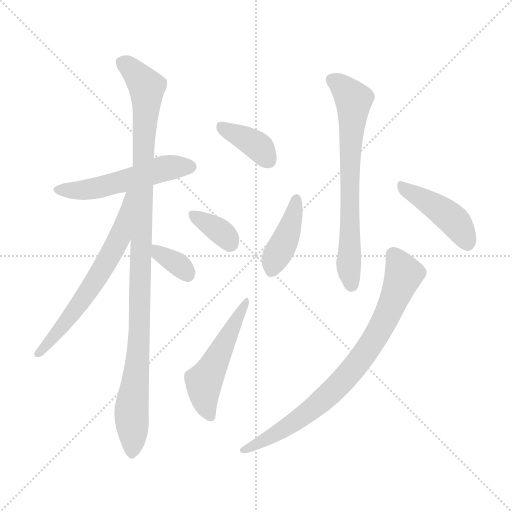
t = 0.00 s
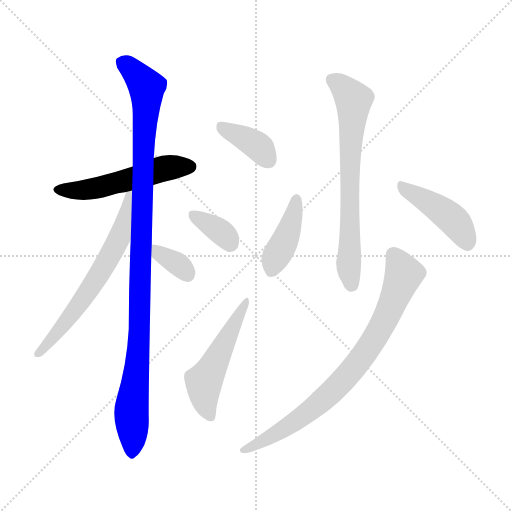
t = 1.59 s
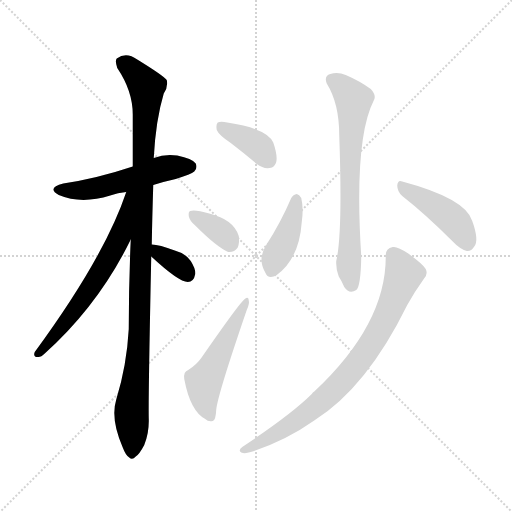
t = 3.17 s
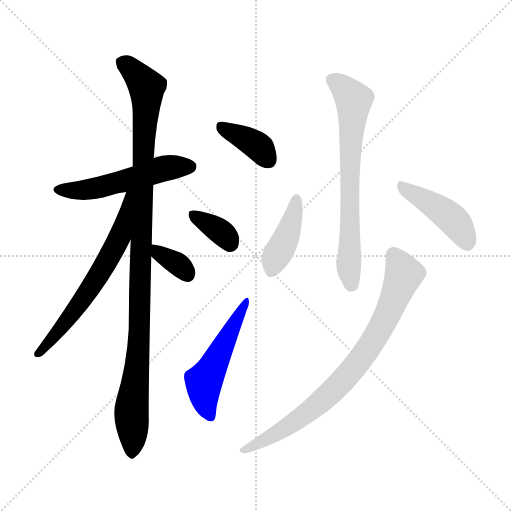
t = 4.76 s
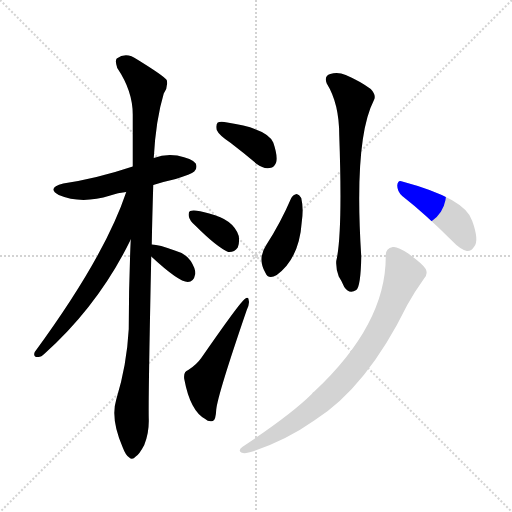
t = 6.35 s
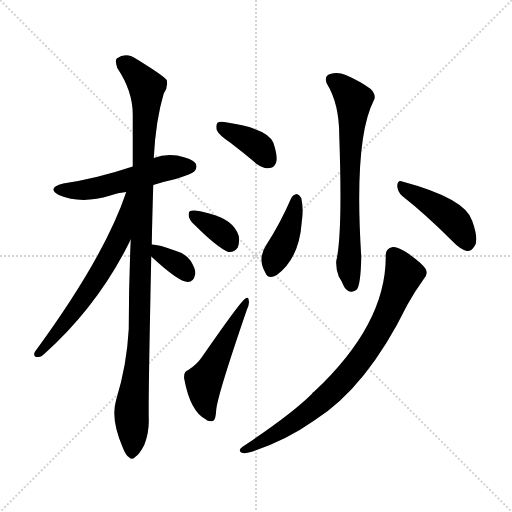
t = 7.94 s

The animated SVG that drew these frames (rendered in a browser with its animation timeline set to each time). Animation: 11 CSS @keyframes rules; one cycle of 7.94 s.

<svg version="1.1" viewBox="0 0 1024 1024" xmlns="http://www.w3.org/2000/svg">
  <g stroke="lightgray" stroke-dasharray="1,1" stroke-width="1" transform="scale(4, 4)">
    <line x1="0" y1="0" x2="256" y2="256"></line>
    <line x1="256" y1="0" x2="0" y2="256"></line>
    <line x1="128" y1="0" x2="128" y2="256"></line>
    <line x1="0" y1="128" x2="256" y2="128"></line>
  </g>
<g transform="scale(1, -1) translate(0, -900)">
   <style type="text/css">
    @keyframes keyframes0 {
      from {
       stroke: blue;
       stroke-dashoffset: 523;
       stroke-width: 128;
       }
       63% {
       animation-timing-function: step-end;
       stroke: blue;
       stroke-dashoffset: 0;
       stroke-width: 128;
       }
       to {
       stroke: black;
       stroke-width: 1024;
       }
       }
       #make-me-a-hanzi-animation-0 {
         animation: keyframes0 0.675618s both;
         animation-delay: 0.000000s;
         animation-timing-function: linear;
       }
    @keyframes keyframes1 {
      from {
       stroke: blue;
       stroke-dashoffset: 1058;
       stroke-width: 128;
       }
       77% {
       animation-timing-function: step-end;
       stroke: blue;
       stroke-dashoffset: 0;
       stroke-width: 128;
       }
       to {
       stroke: black;
       stroke-width: 1024;
       }
       }
       #make-me-a-hanzi-animation-1 {
         animation: keyframes1 1.111003s both;
         animation-delay: 0.675618s;
         animation-timing-function: linear;
       }
    @keyframes keyframes2 {
      from {
       stroke: blue;
       stroke-dashoffset: 626;
       stroke-width: 128;
       }
       67% {
       animation-timing-function: step-end;
       stroke: blue;
       stroke-dashoffset: 0;
       stroke-width: 128;
       }
       to {
       stroke: black;
       stroke-width: 1024;
       }
       }
       #make-me-a-hanzi-animation-2 {
         animation: keyframes2 0.759440s both;
         animation-delay: 1.786621s;
         animation-timing-function: linear;
       }
    @keyframes keyframes3 {
      from {
       stroke: blue;
       stroke-dashoffset: 343;
       stroke-width: 128;
       }
       53% {
       animation-timing-function: step-end;
       stroke: blue;
       stroke-dashoffset: 0;
       stroke-width: 128;
       }
       to {
       stroke: black;
       stroke-width: 1024;
       }
       }
       #make-me-a-hanzi-animation-3 {
         animation: keyframes3 0.529134s both;
         animation-delay: 2.546061s;
         animation-timing-function: linear;
       }
    @keyframes keyframes4 {
      from {
       stroke: blue;
       stroke-dashoffset: 377;
       stroke-width: 128;
       }
       55% {
       animation-timing-function: step-end;
       stroke: blue;
       stroke-dashoffset: 0;
       stroke-width: 128;
       }
       to {
       stroke: black;
       stroke-width: 1024;
       }
       }
       #make-me-a-hanzi-animation-4 {
         animation: keyframes4 0.556803s both;
         animation-delay: 3.075195s;
         animation-timing-function: linear;
       }
    @keyframes keyframes5 {
      from {
       stroke: blue;
       stroke-dashoffset: 352;
       stroke-width: 128;
       }
       53% {
       animation-timing-function: step-end;
       stroke: blue;
       stroke-dashoffset: 0;
       stroke-width: 128;
       }
       to {
       stroke: black;
       stroke-width: 1024;
       }
       }
       #make-me-a-hanzi-animation-5 {
         animation: keyframes5 0.536458s both;
         animation-delay: 3.631999s;
         animation-timing-function: linear;
       }
    @keyframes keyframes6 {
      from {
       stroke: blue;
       stroke-dashoffset: 509;
       stroke-width: 128;
       }
       62% {
       animation-timing-function: step-end;
       stroke: blue;
       stroke-dashoffset: 0;
       stroke-width: 128;
       }
       to {
       stroke: black;
       stroke-width: 1024;
       }
       }
       #make-me-a-hanzi-animation-6 {
         animation: keyframes6 0.664225s both;
         animation-delay: 4.168457s;
         animation-timing-function: linear;
       }
    @keyframes keyframes7 {
      from {
       stroke: blue;
       stroke-dashoffset: 687;
       stroke-width: 128;
       }
       69% {
       animation-timing-function: step-end;
       stroke: blue;
       stroke-dashoffset: 0;
       stroke-width: 128;
       }
       to {
       stroke: black;
       stroke-width: 1024;
       }
       }
       #make-me-a-hanzi-animation-7 {
         animation: keyframes7 0.809082s both;
         animation-delay: 4.832682s;
         animation-timing-function: linear;
       }
    @keyframes keyframes8 {
      from {
       stroke: blue;
       stroke-dashoffset: 408;
       stroke-width: 128;
       }
       57% {
       animation-timing-function: step-end;
       stroke: blue;
       stroke-dashoffset: 0;
       stroke-width: 128;
       }
       to {
       stroke: black;
       stroke-width: 1024;
       }
       }
       #make-me-a-hanzi-animation-8 {
         animation: keyframes8 0.582031s both;
         animation-delay: 5.641764s;
         animation-timing-function: linear;
       }
    @keyframes keyframes9 {
      from {
       stroke: blue;
       stroke-dashoffset: 431;
       stroke-width: 128;
       }
       58% {
       animation-timing-function: step-end;
       stroke: blue;
       stroke-dashoffset: 0;
       stroke-width: 128;
       }
       to {
       stroke: black;
       stroke-width: 1024;
       }
       }
       #make-me-a-hanzi-animation-9 {
         animation: keyframes9 0.600749s both;
         animation-delay: 6.223796s;
         animation-timing-function: linear;
       }
    @keyframes keyframes10 {
      from {
       stroke: blue;
       stroke-dashoffset: 790;
       stroke-width: 128;
       }
       72% {
       animation-timing-function: step-end;
       stroke: blue;
       stroke-dashoffset: 0;
       stroke-width: 128;
       }
       to {
       stroke: black;
       stroke-width: 1024;
       }
       }
       #make-me-a-hanzi-animation-10 {
         animation: keyframes10 0.892904s both;
         animation-delay: 6.824544s;
         animation-timing-function: linear;
       }
</style>
<path d="M 306.5 530.0 Q 328.5 537.0 351.5 542.0 Q 382.5 552.0 388.5 557.0 Q 395.5 564.0 391.5 573.0 Q 384.5 583.0 354.5 589.0 Q 330.5 593.0 307.5 584.0 L 265.5 567.0 Q 193.5 543.0 126.5 533.0 Q 92.5 524.0 117.5 510.0 Q 162.5 491.0 220.5 509.0 Q 235.5 515.0 252.5 516.0 L 306.5 530.0 Z" fill="lightgray"></path> 
<path d="M 303.5 411.0 Q 304.5 466.0 306.5 530.0 L 307.5 584.0 Q 311.5 660.0 327.5 713.0 Q 336.5 726.0 333.5 740.0 Q 326.5 749.0 274.5 781.0 Q 252.5 797.0 233.5 783.0 Q 229.5 779.0 234.5 764.0 Q 265.5 718.0 265.5 671.0 Q 265.5 622.0 265.5 567.0 L 261.5 421.0 Q 257.5 334.0 257.5 242.0 Q 253.5 169.0 232.5 101.0 Q 220.5 62.0 245.5 5.0 Q 251.5 -11.0 258.5 -15.0 Q 264.5 -21.0 271.5 -13.0 Q 278.5 -9.0 288.5 10.0 Q 298.5 34.0 297.5 63.0 Q 296.5 103.0 302.5 387.0 L 303.5 411.0 Z" fill="lightgray"></path> 
<path d="M 252.5 516.0 Q 209.5 387.0 69.5 196.0 Q 65.5 186.0 75.5 186.0 Q 81.5 185.0 89.5 193.0 Q 197.5 290.0 261.5 421.0 C 322.5 544.0 262.5 544.0 252.5 516.0 Z" fill="lightgray"></path> 
<path d="M 302.5 387.0 Q 357.5 336.0 375.5 336.0 Q 387.5 336.0 390.5 352.0 Q 391.5 362.0 381.5 378.0 Q 371.5 393.0 349.5 399.0 Q 318.5 411.0 303.5 411.0 C 275.5 412.0 280.5 407.0 302.5 387.0 Z" fill="lightgray"></path> 
<path d="M 461.5 614.0 Q 486.5 595.0 513.5 572.0 Q 526.5 562.0 539.5 564.0 Q 549.5 565.0 552.5 576.0 Q 555.5 589.0 546.5 615.0 Q 534.5 643.0 454.5 655.0 Q 441.5 658.0 435.5 655.0 Q 431.5 651.0 433.5 640.0 Q 437.5 630.0 461.5 614.0 Z" fill="lightgray"></path> 
<path d="M 391.5 448.0 Q 433.5 406.0 456.5 396.0 Q 468.5 395.0 475.5 405.0 Q 479.5 415.0 477.5 428.0 Q 467.5 461.0 418.5 473.0 Q 388.5 482.0 380.5 478.0 Q 376.5 477.0 377.5 468.0 Q 378.5 459.0 391.5 448.0 Z" fill="lightgray"></path> 
<path d="M 376.5 160.0 Q 366.5 157.0 368.5 142.0 Q 380.5 78.0 410.5 62.0 Q 416.5 56.0 425.5 58.0 Q 431.5 59.0 432.5 81.0 Q 435.5 111.0 493.5 280.0 Q 499.5 293.0 497.5 299.0 Q 497.5 308.0 489.5 302.0 Q 479.5 295.0 402.5 184.0 Q 393.5 171.0 376.5 160.0 Z" fill="lightgray"></path> 
<path d="M 653.5 733.0 Q 678.5 693.0 678.5 629.0 Q 685.5 433.0 672.5 378.0 Q 671.5 363.0 677.5 347.0 Q 683.5 338.0 688.5 326.0 Q 698.5 311.0 712.5 320.0 Q 721.5 327.0 722.5 387.0 Q 707.5 621.0 747.5 699.0 Q 753.5 709.0 741.5 722.0 Q 719.5 738.0 691.5 750.0 Q 675.5 757.0 660.5 752.0 Q 647.5 748.0 653.5 733.0 Z" fill="lightgray"></path> 
<path d="M 582.5 504.0 Q 561.5 455.0 532.5 410.0 Q 514.5 383.0 530.5 355.0 Q 536.5 340.0 553.5 350.0 Q 598.5 383.0 603.5 456.0 Q 607.5 483.0 602.5 504.0 Q 598.5 511.0 593.5 512.0 Q 586.5 511.0 582.5 504.0 Z" fill="lightgray"></path> 
<path d="M 804.5 508.0 Q 850.5 472.0 904.5 418.0 Q 919.5 402.0 933.5 398.0 Q 942.5 397.0 948.5 407.0 Q 958.5 419.0 944.5 458.0 Q 931.5 503.0 804.5 537.0 Q 795.5 541.0 794.5 529.0 Q 794.5 517.0 804.5 508.0 Z" fill="lightgray"></path> 
<path d="M 771.5 388.0 Q 772.5 252.0 628.5 117.0 Q 625.5 116.0 623.5 112.0 Q 583.5 72.0 484.5 6.0 Q 475.5 -1.0 482.5 -5.0 Q 489.5 -8.0 501.5 -4.0 Q 570.5 18.0 628.5 59.0 Q 733.5 125.0 814.5 290.0 Q 829.5 317.0 847.5 342.0 Q 856.5 351.0 851.5 362.0 Q 845.5 372.0 816.5 393.0 Q 794.5 408.0 785.5 406.0 Q 770.5 403.0 771.5 388.0 Z" fill="lightgray"></path> 
      <clipPath id="make-me-a-hanzi-clip-0">
      <path d="M 306.5 530.0 Q 328.5 537.0 351.5 542.0 Q 382.5 552.0 388.5 557.0 Q 395.5 564.0 391.5 573.0 Q 384.5 583.0 354.5 589.0 Q 330.5 593.0 307.5 584.0 L 265.5 567.0 Q 193.5 543.0 126.5 533.0 Q 92.5 524.0 117.5 510.0 Q 162.5 491.0 220.5 509.0 Q 235.5 515.0 252.5 516.0 L 306.5 530.0 Z" fill="lightgray"></path>
      </clipPath>
      <path clip-path="url(#make-me-a-hanzi-clip-0)" d="M 119.5 522.0 L 192.5 523.0 L 333.5 565.0 L 380.5 567.0 " fill="none" id="make-me-a-hanzi-animation-0" stroke-dasharray="395 790" stroke-linecap="round"></path>

      <clipPath id="make-me-a-hanzi-clip-1">
      <path d="M 303.5 411.0 Q 304.5 466.0 306.5 530.0 L 307.5 584.0 Q 311.5 660.0 327.5 713.0 Q 336.5 726.0 333.5 740.0 Q 326.5 749.0 274.5 781.0 Q 252.5 797.0 233.5 783.0 Q 229.5 779.0 234.5 764.0 Q 265.5 718.0 265.5 671.0 Q 265.5 622.0 265.5 567.0 L 261.5 421.0 Q 257.5 334.0 257.5 242.0 Q 253.5 169.0 232.5 101.0 Q 220.5 62.0 245.5 5.0 Q 251.5 -11.0 258.5 -15.0 Q 264.5 -21.0 271.5 -13.0 Q 278.5 -9.0 288.5 10.0 Q 298.5 34.0 297.5 63.0 Q 296.5 103.0 302.5 387.0 L 303.5 411.0 Z" fill="lightgray"></path>
      </clipPath>
      <path clip-path="url(#make-me-a-hanzi-clip-1)" d="M 244.5 777.0 L 293.5 726.0 L 280.5 277.0 L 262.5 80.0 L 263.5 -4.0 " fill="none" id="make-me-a-hanzi-animation-1" stroke-dasharray="930 1860" stroke-linecap="round"></path>

      <clipPath id="make-me-a-hanzi-clip-2">
      <path d="M 252.5 516.0 Q 209.5 387.0 69.5 196.0 Q 65.5 186.0 75.5 186.0 Q 81.5 185.0 89.5 193.0 Q 197.5 290.0 261.5 421.0 C 322.5 544.0 262.5 544.0 252.5 516.0 Z" fill="lightgray"></path>
      </clipPath>
      <path clip-path="url(#make-me-a-hanzi-clip-2)" d="M 259.5 512.0 L 238.5 423.0 L 215.5 381.0 L 149.5 278.0 L 79.5 195.0 " fill="none" id="make-me-a-hanzi-animation-2" stroke-dasharray="498 996" stroke-linecap="round"></path>

      <clipPath id="make-me-a-hanzi-clip-3">
      <path d="M 302.5 387.0 Q 357.5 336.0 375.5 336.0 Q 387.5 336.0 390.5 352.0 Q 391.5 362.0 381.5 378.0 Q 371.5 393.0 349.5 399.0 Q 318.5 411.0 303.5 411.0 C 275.5 412.0 280.5 407.0 302.5 387.0 Z" fill="lightgray"></path>
      </clipPath>
      <path clip-path="url(#make-me-a-hanzi-clip-3)" d="M 308.5 405.0 L 320.5 390.0 L 360.5 368.0 L 374.5 351.0 " fill="none" id="make-me-a-hanzi-animation-3" stroke-dasharray="215 430" stroke-linecap="round"></path>

      <clipPath id="make-me-a-hanzi-clip-4">
      <path d="M 461.5 614.0 Q 486.5 595.0 513.5 572.0 Q 526.5 562.0 539.5 564.0 Q 549.5 565.0 552.5 576.0 Q 555.5 589.0 546.5 615.0 Q 534.5 643.0 454.5 655.0 Q 441.5 658.0 435.5 655.0 Q 431.5 651.0 433.5 640.0 Q 437.5 630.0 461.5 614.0 Z" fill="lightgray"></path>
      </clipPath>
      <path clip-path="url(#make-me-a-hanzi-clip-4)" d="M 441.5 647.0 L 506.5 614.0 L 538.5 578.0 " fill="none" id="make-me-a-hanzi-animation-4" stroke-dasharray="249 498" stroke-linecap="round"></path>

      <clipPath id="make-me-a-hanzi-clip-5">
      <path d="M 391.5 448.0 Q 433.5 406.0 456.5 396.0 Q 468.5 395.0 475.5 405.0 Q 479.5 415.0 477.5 428.0 Q 467.5 461.0 418.5 473.0 Q 388.5 482.0 380.5 478.0 Q 376.5 477.0 377.5 468.0 Q 378.5 459.0 391.5 448.0 Z" fill="lightgray"></path>
      </clipPath>
      <path clip-path="url(#make-me-a-hanzi-clip-5)" d="M 385.5 471.0 L 442.5 436.0 L 459.5 412.0 " fill="none" id="make-me-a-hanzi-animation-5" stroke-dasharray="224 448" stroke-linecap="round"></path>

      <clipPath id="make-me-a-hanzi-clip-6">
      <path d="M 376.5 160.0 Q 366.5 157.0 368.5 142.0 Q 380.5 78.0 410.5 62.0 Q 416.5 56.0 425.5 58.0 Q 431.5 59.0 432.5 81.0 Q 435.5 111.0 493.5 280.0 Q 499.5 293.0 497.5 299.0 Q 497.5 308.0 489.5 302.0 Q 479.5 295.0 402.5 184.0 Q 393.5 171.0 376.5 160.0 Z" fill="lightgray"></path>
      </clipPath>
      <path clip-path="url(#make-me-a-hanzi-clip-6)" d="M 419.5 67.0 L 407.5 109.0 L 407.5 136.0 L 492.5 297.0 " fill="none" id="make-me-a-hanzi-animation-6" stroke-dasharray="381 762" stroke-linecap="round"></path>

      <clipPath id="make-me-a-hanzi-clip-7">
      <path d="M 653.5 733.0 Q 678.5 693.0 678.5 629.0 Q 685.5 433.0 672.5 378.0 Q 671.5 363.0 677.5 347.0 Q 683.5 338.0 688.5 326.0 Q 698.5 311.0 712.5 320.0 Q 721.5 327.0 722.5 387.0 Q 707.5 621.0 747.5 699.0 Q 753.5 709.0 741.5 722.0 Q 719.5 738.0 691.5 750.0 Q 675.5 757.0 660.5 752.0 Q 647.5 748.0 653.5 733.0 Z" fill="lightgray"></path>
      </clipPath>
      <path clip-path="url(#make-me-a-hanzi-clip-7)" d="M 663.5 740.0 L 687.5 724.0 L 707.5 700.0 L 698.5 550.0 L 697.5 372.0 L 703.5 330.0 " fill="none" id="make-me-a-hanzi-animation-7" stroke-dasharray="559 1118" stroke-linecap="round"></path>

      <clipPath id="make-me-a-hanzi-clip-8">
      <path d="M 582.5 504.0 Q 561.5 455.0 532.5 410.0 Q 514.5 383.0 530.5 355.0 Q 536.5 340.0 553.5 350.0 Q 598.5 383.0 603.5 456.0 Q 607.5 483.0 602.5 504.0 Q 598.5 511.0 593.5 512.0 Q 586.5 511.0 582.5 504.0 Z" fill="lightgray"></path>
      </clipPath>
      <path clip-path="url(#make-me-a-hanzi-clip-8)" d="M 592.5 502.0 L 576.5 435.0 L 543.5 359.0 " fill="none" id="make-me-a-hanzi-animation-8" stroke-dasharray="280 560" stroke-linecap="round"></path>

      <clipPath id="make-me-a-hanzi-clip-9">
      <path d="M 804.5 508.0 Q 850.5 472.0 904.5 418.0 Q 919.5 402.0 933.5 398.0 Q 942.5 397.0 948.5 407.0 Q 958.5 419.0 944.5 458.0 Q 931.5 503.0 804.5 537.0 Q 795.5 541.0 794.5 529.0 Q 794.5 517.0 804.5 508.0 Z" fill="lightgray"></path>
      </clipPath>
      <path clip-path="url(#make-me-a-hanzi-clip-9)" d="M 805.5 526.0 L 904.5 462.0 L 934.5 413.0 " fill="none" id="make-me-a-hanzi-animation-9" stroke-dasharray="303 606" stroke-linecap="round"></path>

      <clipPath id="make-me-a-hanzi-clip-10">
      <path d="M 771.5 388.0 Q 772.5 252.0 628.5 117.0 Q 625.5 116.0 623.5 112.0 Q 583.5 72.0 484.5 6.0 Q 475.5 -1.0 482.5 -5.0 Q 489.5 -8.0 501.5 -4.0 Q 570.5 18.0 628.5 59.0 Q 733.5 125.0 814.5 290.0 Q 829.5 317.0 847.5 342.0 Q 856.5 351.0 851.5 362.0 Q 845.5 372.0 816.5 393.0 Q 794.5 408.0 785.5 406.0 Q 770.5 403.0 771.5 388.0 Z" fill="lightgray"></path>
      </clipPath>
      <path clip-path="url(#make-me-a-hanzi-clip-10)" d="M 786.5 391.0 L 804.5 360.0 L 804.5 342.0 L 762.5 245.0 L 708.5 165.0 L 670.5 123.0 L 598.5 62.0 L 487.5 0.0 " fill="none" id="make-me-a-hanzi-animation-10" stroke-dasharray="662 1324" stroke-linecap="round"></path>

</g>
</svg>
